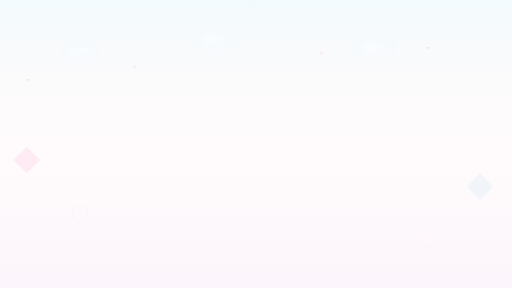
t = 0.00 s
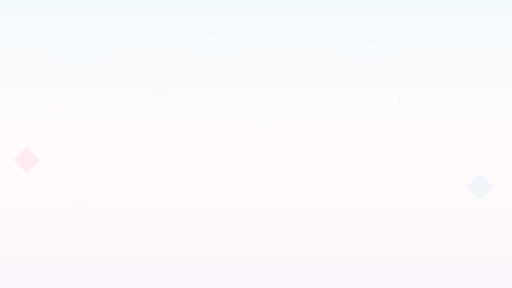
t = 1.75 s
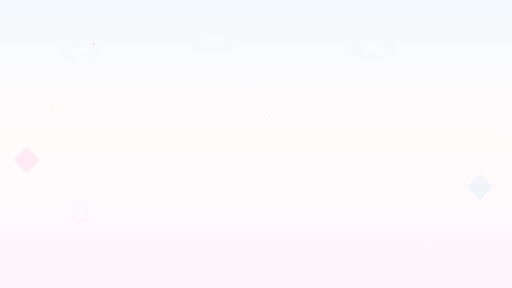
t = 3.38 s
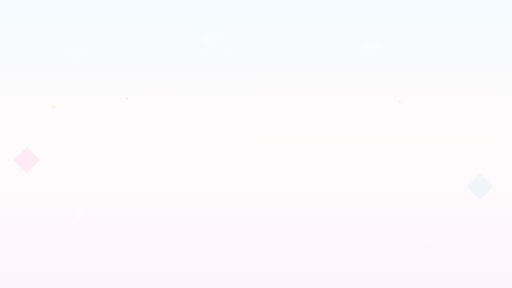
t = 5.00 s
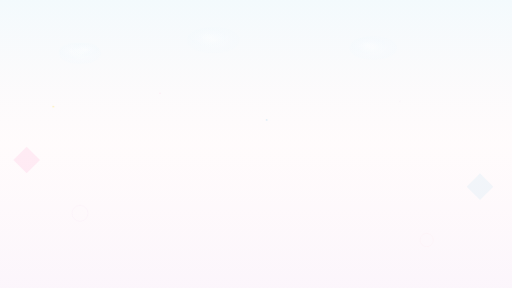
t = 6.75 s
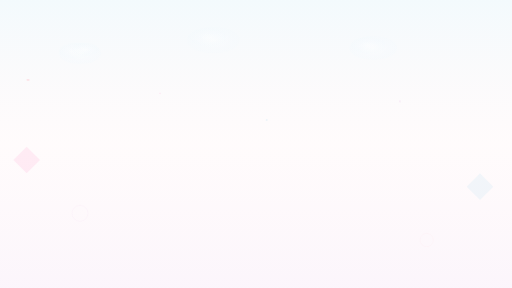
t = 8.00 s

The animated SVG that drew these frames (rendered in a browser with its animation timeline set to each time). Animation: 12 SMIL elements (animate=4,animateTransform=8); frames cover the first 8.00 s, repeats indefinitely.

<svg width="1920" height="1080" viewBox="0 0 1920 1080" xmlns="http://www.w3.org/2000/svg">
  <defs>
    <linearGradient id="skyGradient" x1="0%" y1="0%" x2="0%" y2="100%">
      <stop offset="0%" style="stop-color:#87CEEB;stop-opacity:0.1" />
      <stop offset="50%" style="stop-color:#FFB6C1;stop-opacity:0.05" />
      <stop offset="100%" style="stop-color:#DDA0DD;stop-opacity:0.1" />
    </linearGradient>
    
    <radialGradient id="cloudGradient" cx="50%" cy="50%" r="50%">
      <stop offset="0%" style="stop-color:#FFFFFF;stop-opacity:0.8" />
      <stop offset="100%" style="stop-color:#F0F8FF;stop-opacity:0.3" />
    </radialGradient>
    
    <filter id="glow">
      <feGaussianBlur stdDeviation="3" result="coloredBlur"/>
      <feMerge> 
        <feMergeNode in="coloredBlur"/>
        <feMergeNode in="SourceGraphic"/>
      </feMerge>
    </filter>
  </defs>
  
  <!-- Sky background -->
  <rect width="1920" height="1080" fill="url(#skyGradient)"/>
  
  <!-- Floating clouds -->
  <ellipse cx="300" cy="200" rx="80" ry="40" fill="url(#cloudGradient)" opacity="0.6"/>
  <ellipse cx="280" cy="190" rx="60" ry="30" fill="url(#cloudGradient)" opacity="0.4"/>
  <ellipse cx="320" cy="185" rx="50" ry="25" fill="url(#cloudGradient)" opacity="0.5"/>
  
  <ellipse cx="800" cy="150" rx="100" ry="50" fill="url(#cloudGradient)" opacity="0.5"/>
  <ellipse cx="780" cy="140" rx="70" ry="35" fill="url(#cloudGradient)" opacity="0.3"/>
  
  <ellipse cx="1400" cy="180" rx="90" ry="45" fill="url(#cloudGradient)" opacity="0.6"/>
  <ellipse cx="1380" cy="170" rx="65" ry="32" fill="url(#cloudGradient)" opacity="0.4"/>
  
  <!-- Sakura petals -->
  <g opacity="0.7">
    <path d="M100,300 Q105,295 110,300 Q105,305 100,300 Z" fill="#FFB6C1" filter="url(#glow)">
      <animateTransform attributeName="transform" type="translate" values="0,0; 50,100; 100,200" dur="8s" repeatCount="indefinite"/>
      <animateTransform attributeName="transform" type="rotate" values="0; 360" dur="4s" repeatCount="indefinite" additive="sum"/>
    </path>
    
    <path d="M500,250 Q505,245 510,250 Q505,255 500,250 Z" fill="#FFC0CB" filter="url(#glow)">
      <animateTransform attributeName="transform" type="translate" values="0,0; -30,120; -60,240" dur="10s" repeatCount="indefinite"/>
      <animateTransform attributeName="transform" type="rotate" values="0; -360" dur="5s" repeatCount="indefinite" additive="sum"/>
    </path>
    
    <path d="M1200,200 Q1205,195 1210,200 Q1205,205 1200,200 Z" fill="#FFB6C1" filter="url(#glow)">
      <animateTransform attributeName="transform" type="translate" values="0,0; 80,150; 160,300" dur="12s" repeatCount="indefinite"/>
      <animateTransform attributeName="transform" type="rotate" values="0; 360" dur="6s" repeatCount="indefinite" additive="sum"/>
    </path>
    
    <path d="M1600,180 Q1605,175 1610,180 Q1605,185 1600,180 Z" fill="#FFC0CB" filter="url(#glow)">
      <animateTransform attributeName="transform" type="translate" values="0,0; -40,100; -80,200" dur="9s" repeatCount="indefinite"/>
      <animateTransform attributeName="transform" type="rotate" values="0; -360" dur="4.5s" repeatCount="indefinite" additive="sum"/>
    </path>
  </g>
  
  <!-- Sparkles -->
  <g opacity="0.8">
    <circle cx="200" cy="400" r="2" fill="#FFD700" filter="url(#glow)">
      <animate attributeName="opacity" values="0;1;0" dur="2s" repeatCount="indefinite"/>
    </circle>
    <circle cx="600" cy="350" r="1.5" fill="#FF69B4" filter="url(#glow)">
      <animate attributeName="opacity" values="0;1;0" dur="3s" repeatCount="indefinite"/>
    </circle>
    <circle cx="1000" cy="450" r="2.5" fill="#87CEEB" filter="url(#glow)">
      <animate attributeName="opacity" values="0;1;0" dur="2.5s" repeatCount="indefinite"/>
    </circle>
    <circle cx="1500" cy="380" r="2" fill="#DDA0DD" filter="url(#glow)">
      <animate attributeName="opacity" values="0;1;0" dur="3.5s" repeatCount="indefinite"/>
    </circle>
  </g>
  
  <!-- Geometric patterns -->
  <g opacity="0.1">
    <polygon points="50,600 100,550 150,600 100,650" fill="#FF69B4"/>
    <polygon points="1750,700 1800,650 1850,700 1800,750" fill="#87CEEB"/>
    <circle cx="300" cy="800" r="30" fill="none" stroke="#DDA0DD" stroke-width="2"/>
    <circle cx="1600" cy="900" r="25" fill="none" stroke="#FFB6C1" stroke-width="2"/>
  </g>
</svg>